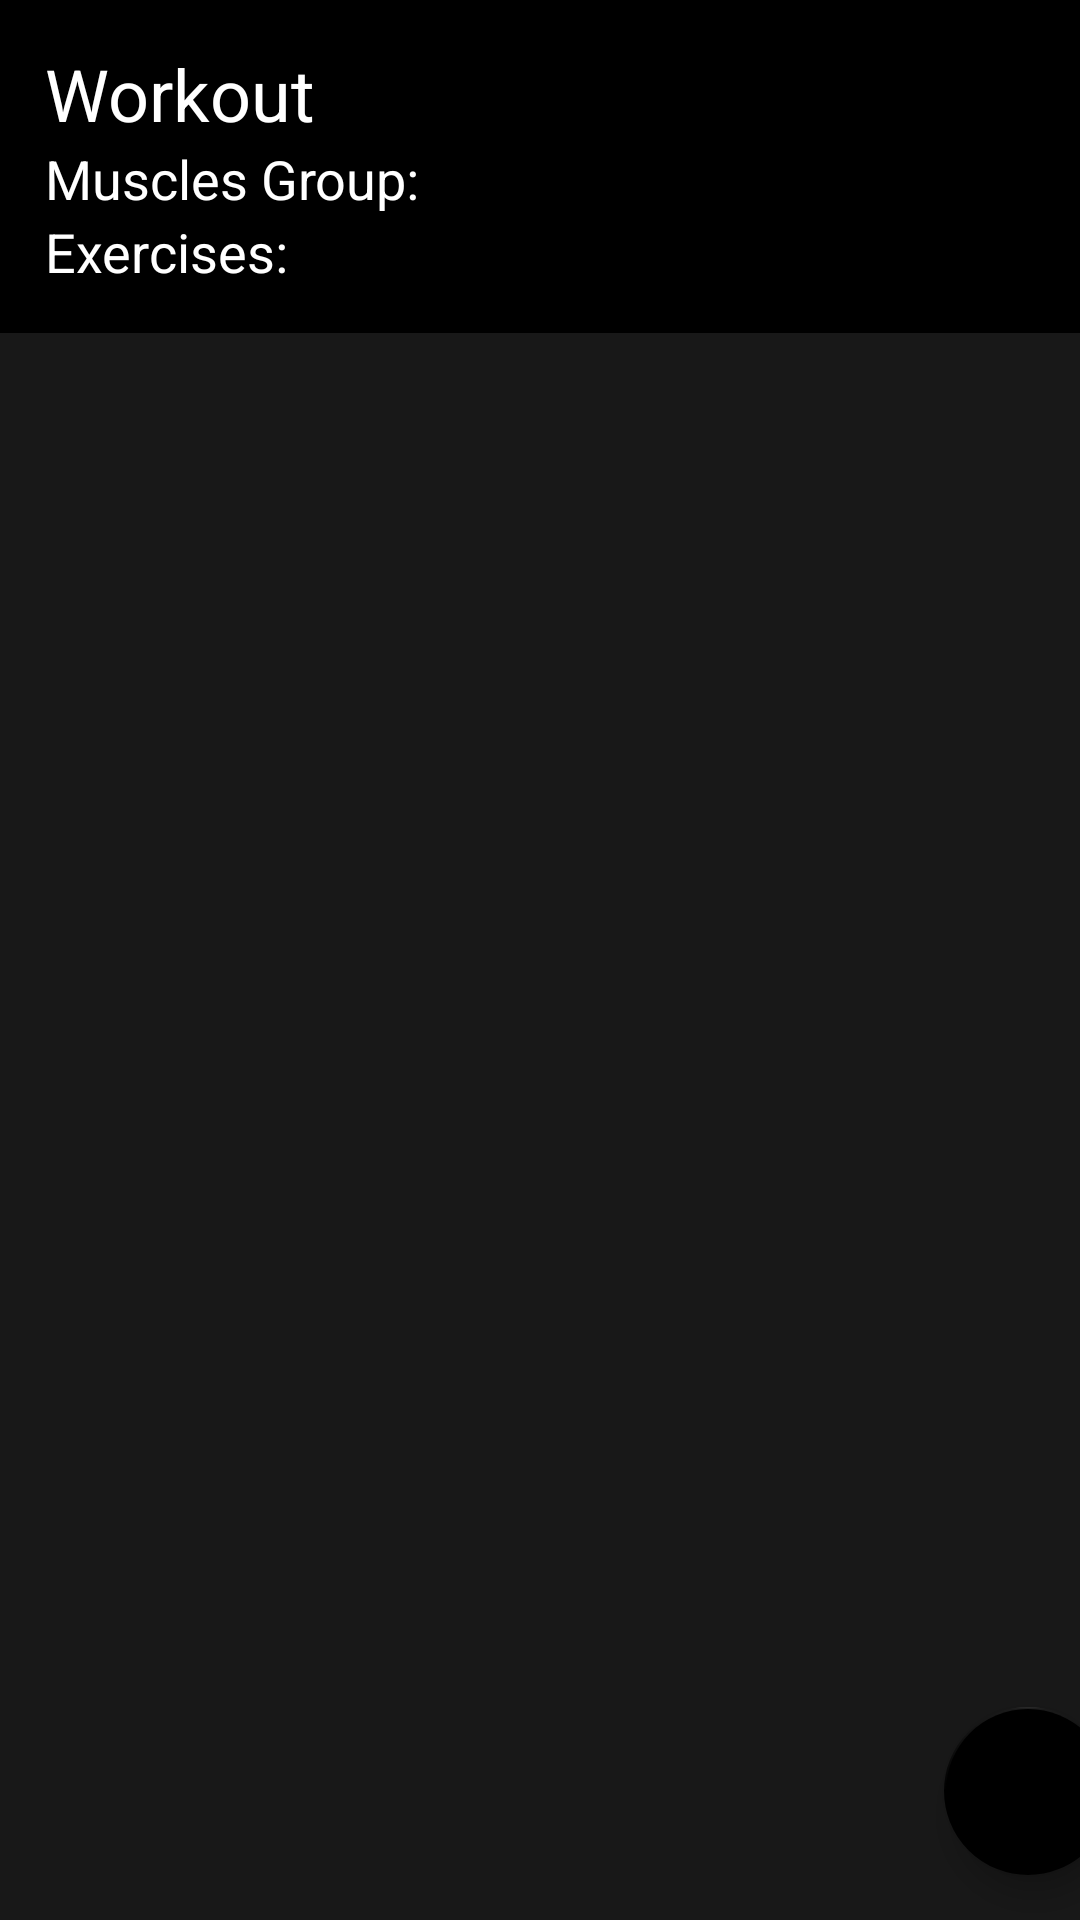

Write the Android layout XML for this screen, with the resource values it uses.
<!-- AndroidManifest.xml: application theme Theme.FitnessApp -->
<!-- res/layout/activity_workout_preview.xml -->
<?xml version="1.0" encoding="utf-8"?>
<androidx.constraintlayout.widget.ConstraintLayout xmlns:android="http://schemas.android.com/apk/res/android"
    xmlns:app="http://schemas.android.com/apk/res-auto"
    xmlns:tools="http://schemas.android.com/tools"
    android:layout_width="match_parent"
    android:layout_height="match_parent"
    android:orientation="vertical"
    android:background="@color/gray"
    tools:context=".Activities.WorkoutPreviewActivity">

    <LinearLayout
        android:id="@+id/workout_info"
        android:layout_width="match_parent"
        android:layout_height="wrap_content"
        android:orientation="vertical"
        android:padding="15dp"
        android:background="@color/black"
        app:layout_constraintEnd_toEndOf="parent"
        app:layout_constraintStart_toStartOf="parent"
        app:layout_constraintTop_toTopOf="parent">

        <TextView
            android:id="@+id/preview_workout_name"
            style="@style/TextAppearance.MaterialComponents.Headline5"
            android:layout_width="match_parent"
            android:layout_height="wrap_content"
            android:text="Workout" />

        <LinearLayout
            android:id="@+id/preview_muscles"
            android:layout_width="match_parent"
            android:layout_height="wrap_content"
            android:orientation="horizontal">
            <TextView
                android:textSize="18sp"
                android:textColor="@color/white"
                android:layout_width="wrap_content"
                android:layout_height="wrap_content"
                android:text="Muscles Group: " />

            <TextView
                android:id="@+id/preview_workout_muscles"
                android:layout_width="match_parent"
                android:layout_height="wrap_content"
                android:textSize="18sp"
                android:textColor="@color/white"
                android:text="" />
        </LinearLayout>

        <LinearLayout
            android:layout_width="match_parent"
            android:layout_height="wrap_content"
            android:orientation="horizontal">
            <TextView
                android:textSize="18sp"
                android:textColor="@color/white"
                android:layout_width="wrap_content"
                android:layout_height="wrap_content"
                android:text="Exercises: " />

            <TextView
                android:id="@+id/preview_workout_exercises"
                android:layout_width="match_parent"
                android:layout_height="wrap_content"
                android:textSize="18sp"
                android:textColor="@color/white"
                android:text="" />
        </LinearLayout>

    </LinearLayout>

    <com.google.android.material.floatingactionbutton.FloatingActionButton
        android:id="@+id/preview_start_button"
        android:layout_width="wrap_content"
        android:layout_height="wrap_content"
        android:layout_marginStart="325dp"
        android:layout_marginBottom="15dp"
        android:clickable="true"
        android:focusable="true"
        android:src="@drawable/ic_start"
        app:layout_constraintBottom_toBottomOf="parent"
        app:layout_constraintEnd_toEndOf="parent"
        app:layout_constraintStart_toStartOf="parent" />

    <androidx.recyclerview.widget.RecyclerView
        android:id="@+id/preview_exercises_list"
        android:layout_width="match_parent"
        android:paddingBottom="170dp"
        app:layout_constrainedHeight="true"
        android:layout_height="wrap_content"
        app:layout_constraintEnd_toEndOf="parent"
        app:layout_constraintStart_toStartOf="parent"
        app:layout_constraintTop_toBottomOf="@+id/workout_info" />
</androidx.constraintlayout.widget.ConstraintLayout>
<!-- resources referenced by this layout -->
<resources>
  <color name="black">#FF000000</color>
  <color name="gray">#181818</color>
  <color name="white">#FFFFFFFF</color>
  <style name="Theme.FitnessApp" parent="Theme.MaterialComponents.NoActionBar">
          
          <item name="colorPrimary">@color/black</item>
          <item name="colorPrimaryVariant">@color/black</item>
          <item name="colorOnPrimary">@color/white</item>
          
          <item name="colorSecondary">@color/black</item>
          <item name="colorSecondaryVariant">@color/black</item>
          <item name="colorOnSecondary">@color/white</item>
          
          <item name="android:statusBarColor" tools:targetApi="l">?attr/colorPrimaryVariant</item>
          
      </style>
</resources>
